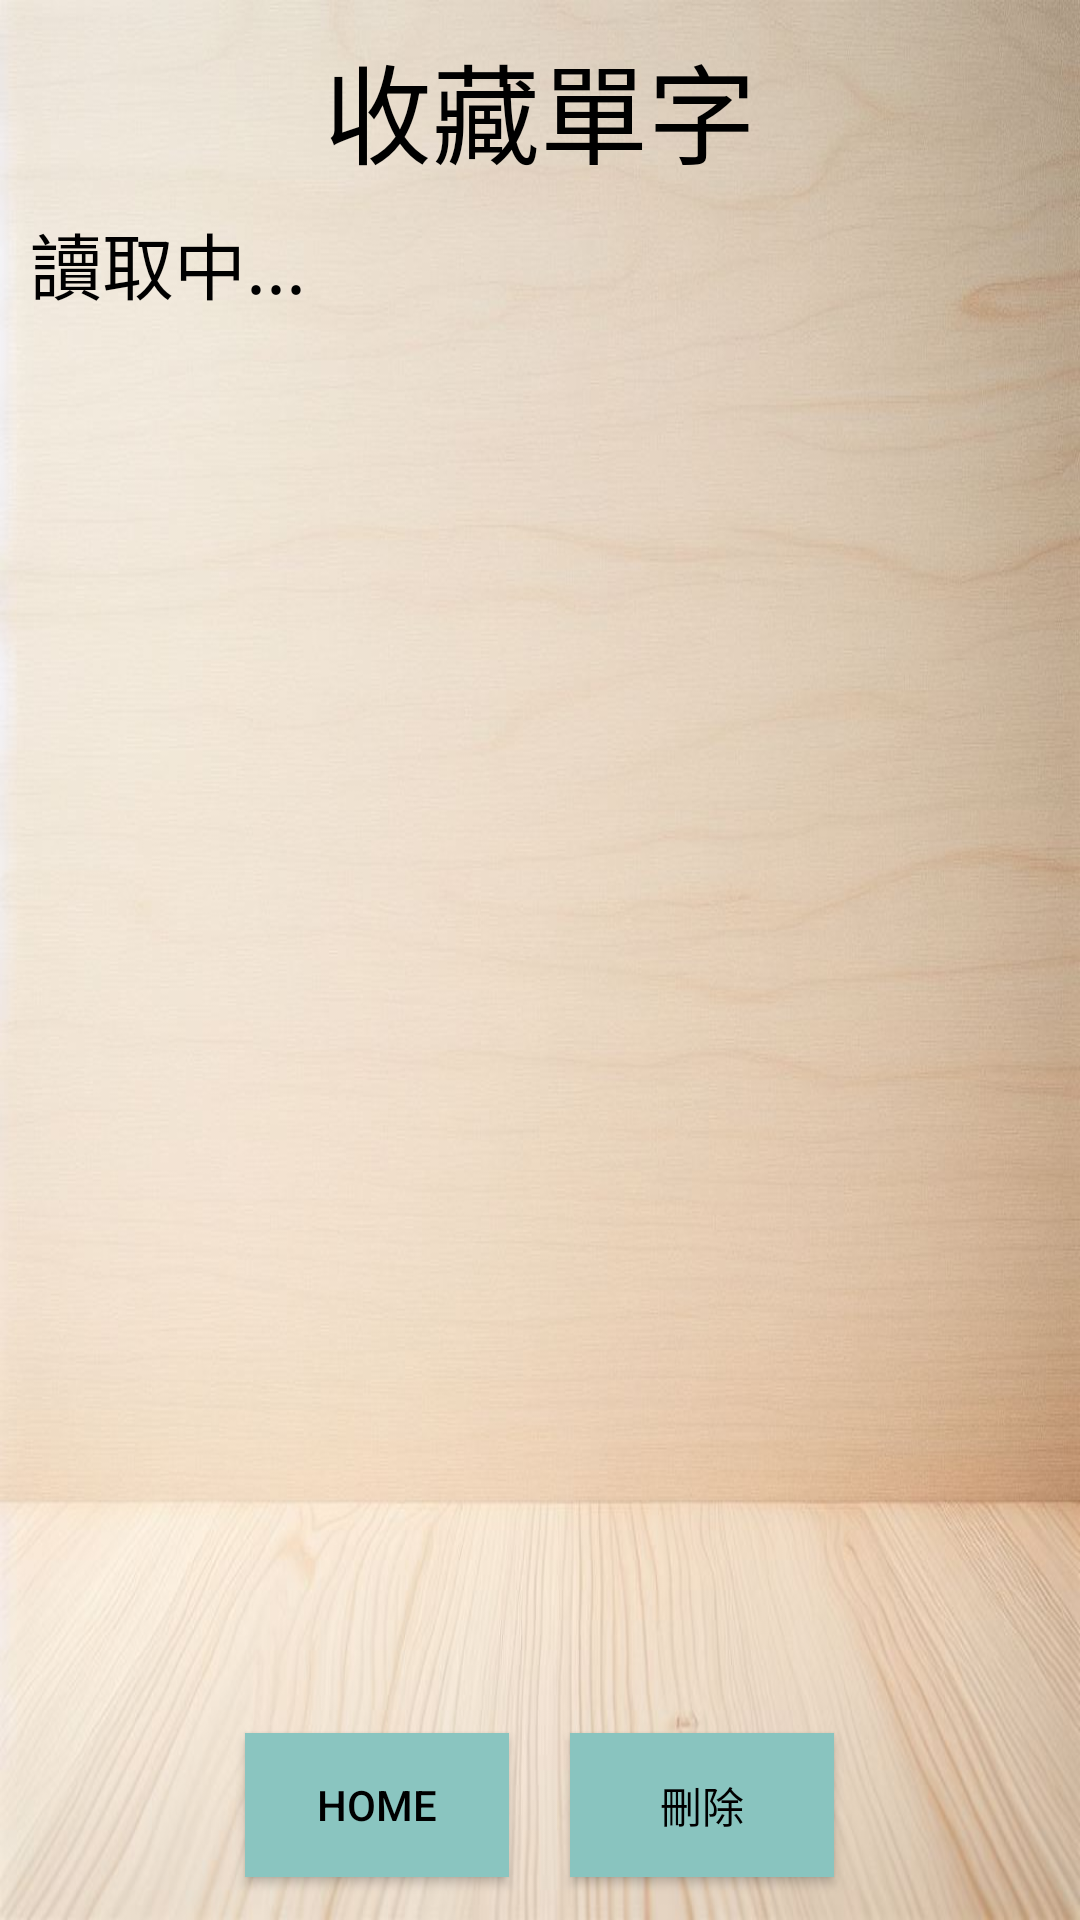

Reconstruct the res/layout file that produces this screen, plus the resources it refers to.
<!-- AndroidManifest.xml: application theme Theme.Design.NoActionBar -->
<!-- res/layout/love_word.xml -->
<?xml version="1.0" encoding="utf-8"?>
<androidx.constraintlayout.widget.ConstraintLayout xmlns:android="http://schemas.android.com/apk/res/android"
    xmlns:app="http://schemas.android.com/apk/res-auto"
    xmlns:tools="http://schemas.android.com/tools"
    android:layout_width="match_parent"
    android:layout_height="match_parent"
    android:background="@drawable/notebg"
    >

    <Button
        android:id="@+id/deleteButton"
        android:layout_width="wrap_content"
        android:layout_height="wrap_content"
        android:background="#89C4BF"
        android:text="刪除"
        android:textColor="#000000"
        app:layout_constraintBottom_toBottomOf="parent"
        app:layout_constraintEnd_toEndOf="parent"
        app:layout_constraintHorizontal_bias="0.699"
        app:layout_constraintStart_toStartOf="parent"
        app:layout_constraintTop_toTopOf="parent"
        app:layout_constraintVertical_bias="0.976" />

    <TextView
        android:id="@+id/titleLove"
        android:layout_width="wrap_content"
        android:layout_height="wrap_content"
        android:layout_marginTop="10dp"
        android:text="收藏單字"
        android:textColor="#000000"
        android:textSize="36sp"
        app:layout_constraintEnd_toEndOf="parent"
        app:layout_constraintStart_toStartOf="parent"
        app:layout_constraintTop_toTopOf="parent" />

    <TextView
        android:id="@+id/textView"
        android:layout_width="0dp"
        android:layout_height="wrap_content"
        android:layout_marginStart="10dp"
        android:layout_marginTop="70dp"
        android:layout_marginEnd="10dp"
        android:gravity="start"
        android:text="讀取中..."
        android:textColor="#000000"
        android:textSize="24sp"
        app:layout_constraintEnd_toEndOf="parent"
        app:layout_constraintStart_toStartOf="parent"
        app:layout_constraintTop_toTopOf="parent" />


    <androidx.recyclerview.widget.RecyclerView
        android:id="@+id/recyclerView"
        android:layout_width="0dp"
        android:layout_height="0dp"
        app:layout_constraintBottom_toTopOf="@+id/button3"
        app:layout_constraintEnd_toEndOf="parent"
        app:layout_constraintStart_toStartOf="parent"
        app:layout_constraintTop_toBottomOf="@+id/textView" />

    <Button
        android:id="@+id/button3"
        android:layout_width="wrap_content"
        android:layout_height="wrap_content"
        android:background="#8AC5C0"
        android:onClick="goHome"
        android:text="home"
        android:textColor="#000000"
        app:layout_constraintBottom_toBottomOf="parent"
        app:layout_constraintEnd_toEndOf="parent"
        app:layout_constraintHorizontal_bias="0.30"
        app:layout_constraintStart_toStartOf="parent"
        app:layout_constraintTop_toTopOf="parent"
        app:layout_constraintVertical_bias="0.976" />


</androidx.constraintlayout.widget.ConstraintLayout>
<!-- resources referenced by this layout -->
<resources>
  <!-- drawable notebg: jpg bitmap (drawable, 91745 bytes) -->
</resources>
